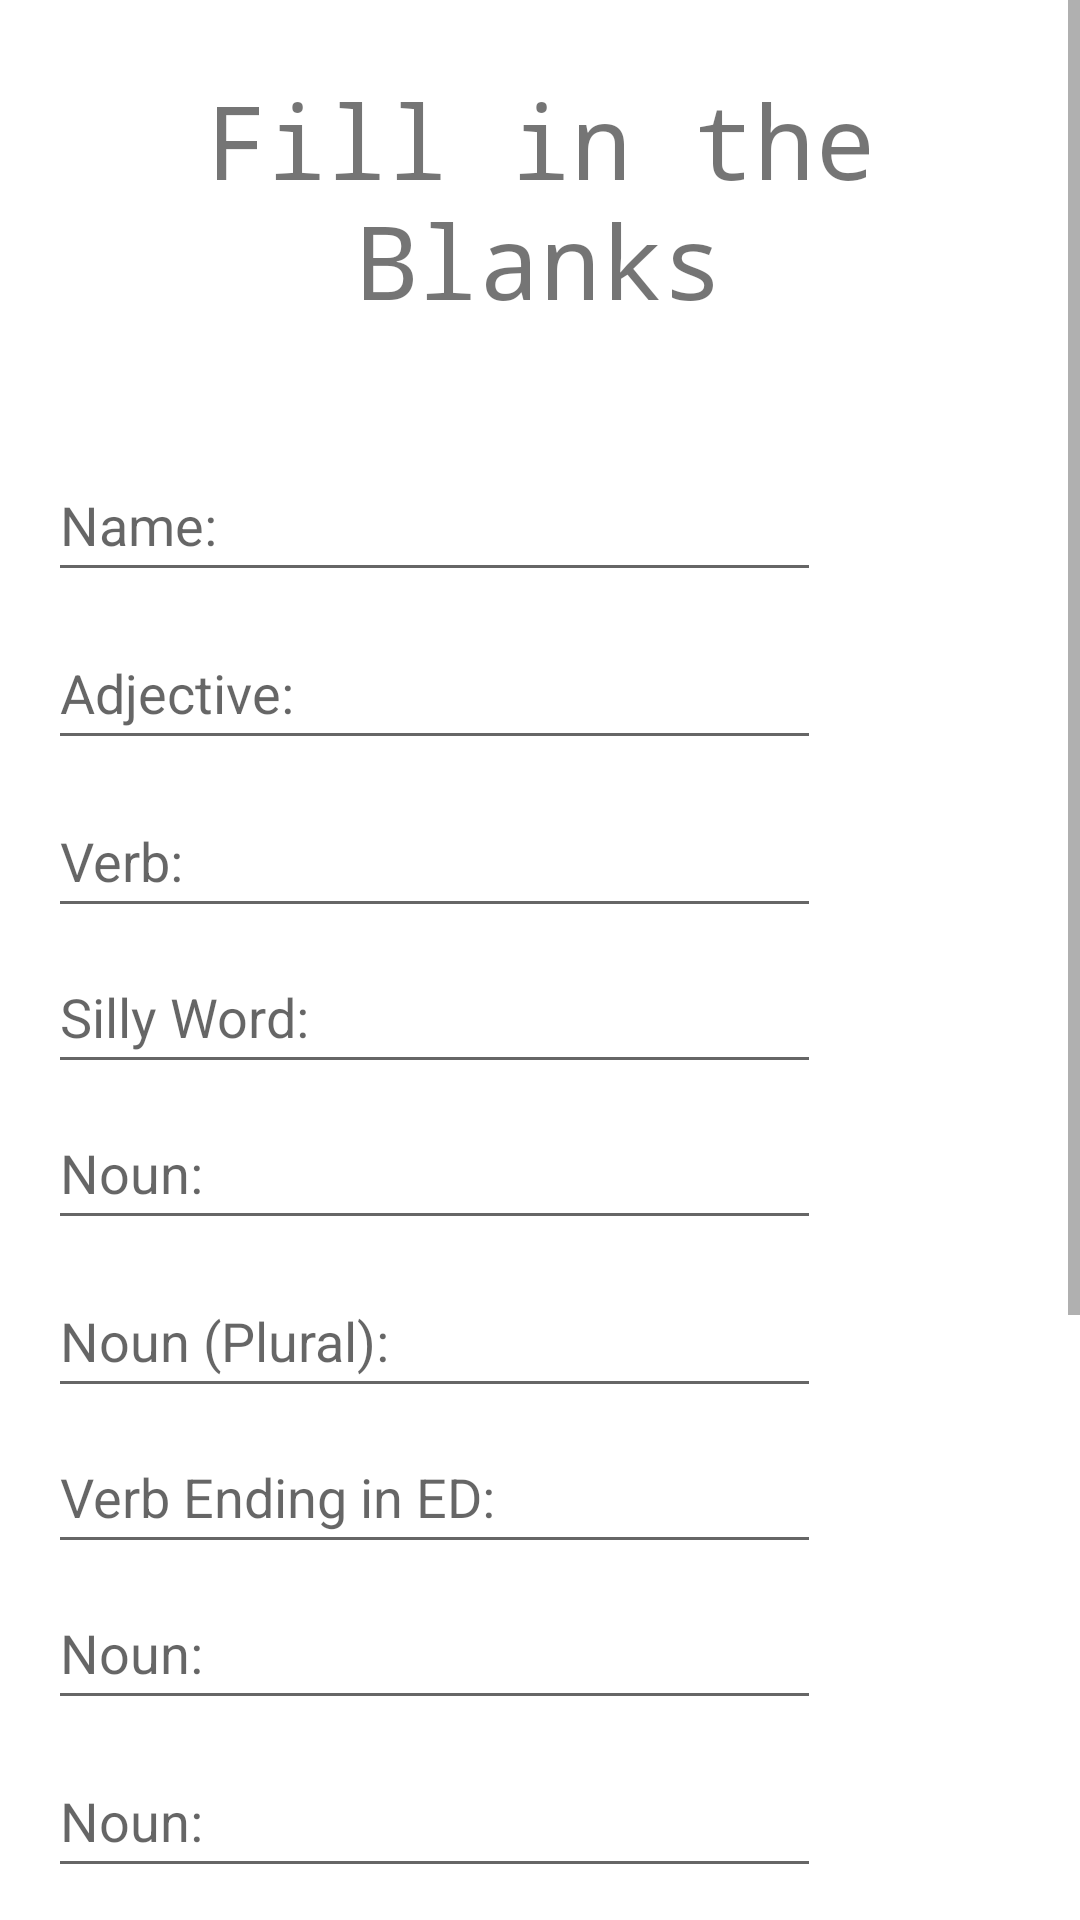

Layout XML and referenced resources for this Android screen:
<!-- AndroidManifest.xml: application theme Theme.MadLibs2022CS315 -->
<!-- res/layout/activity_main.xml -->
<?xml version="1.0" encoding="utf-8"?>
<androidx.constraintlayout.widget.ConstraintLayout xmlns:android="http://schemas.android.com/apk/res/android"
    xmlns:app="http://schemas.android.com/apk/res-auto"
    xmlns:tools="http://schemas.android.com/tools"
    android:layout_width="match_parent"
    android:layout_height="match_parent"
    tools:context=".MainActivity">

    <ScrollView
        android:layout_width="match_parent"
        android:layout_height="match_parent"
        tools:layout_editor_absoluteX="0dp"
        tools:layout_editor_absoluteY="41dp">

        <androidx.constraintlayout.widget.ConstraintLayout
            android:id="@+id/linearLayout"
            android:layout_width="match_parent"
            android:layout_height="wrap_content">

            <TextView
                android:id="@+id/textView5"
                android:layout_width="0dp"
                android:layout_height="wrap_content"
                android:layout_marginTop="24dp"
                android:layout_marginBottom="40dp"
                android:fontFamily="monospace"
                android:text="@string/instructions_text"
                android:textAlignment="center"
                android:textSize="34sp"
                app:layout_constraintBottom_toTopOf="@+id/editTextTextPersonName"
                app:layout_constraintEnd_toEndOf="parent"
                app:layout_constraintHorizontal_bias="0.0"
                app:layout_constraintStart_toStartOf="parent"
                app:layout_constraintTop_toTopOf="parent" />

            <EditText
                android:id="@+id/editTextTextPersonName"
                android:layout_width="0dp"
                android:layout_height="wrap_content"
                android:layout_marginBottom="8dp"
                android:ems="10"
                android:hint="@string/text_box_Name"
                android:inputType="textPersonName"
                android:minHeight="48dp"
                app:layout_constraintBottom_toTopOf="@+id/editTextTextPersonName2"
                app:layout_constraintEnd_toEndOf="@+id/editTextTextPersonName2"
                app:layout_constraintHorizontal_bias="0.0"
                app:layout_constraintStart_toStartOf="@+id/editTextTextPersonName2"
                app:layout_constraintTop_toBottomOf="@+id/textView5" />

            <EditText
                android:id="@+id/editTextTextPersonName2"
                android:layout_width="0dp"
                android:layout_height="wrap_content"
                android:layout_marginBottom="8dp"
                android:ems="10"
                android:hint="@string/text_box_Adjective"
                android:inputType="textPersonName"
                android:minHeight="48dp"
                app:layout_constraintBottom_toTopOf="@+id/editTextTextPersonName3"
                app:layout_constraintEnd_toEndOf="@+id/editTextTextPersonName3"
                app:layout_constraintStart_toStartOf="@+id/editTextTextPersonName3"
                app:layout_constraintTop_toBottomOf="@+id/editTextTextPersonName" />

            <EditText
                android:id="@+id/editTextTextPersonName3"
                android:layout_width="0dp"
                android:layout_height="wrap_content"
                android:layout_marginBottom="4dp"
                android:ems="10"
                android:hint="@string/text_box_Verb"
                android:inputType="textPersonName"
                android:minHeight="48dp"
                app:layout_constraintBottom_toTopOf="@+id/editTextTextPersonName4"
                app:layout_constraintEnd_toEndOf="@+id/editTextTextPersonName4"
                app:layout_constraintStart_toStartOf="@+id/editTextTextPersonName4"
                app:layout_constraintTop_toBottomOf="@+id/editTextTextPersonName2" />

            <EditText
                android:id="@+id/editTextTextPersonName4"
                android:layout_width="0dp"
                android:layout_height="wrap_content"
                android:layout_marginBottom="4dp"
                android:ems="10"
                android:hint="@string/text_box_Silly_Word"
                android:inputType="textPersonName"
                android:minHeight="48dp"
                app:layout_constraintBottom_toTopOf="@+id/editTextTextPersonName5"
                app:layout_constraintEnd_toEndOf="@+id/editTextTextPersonName5"
                app:layout_constraintStart_toStartOf="@+id/editTextTextPersonName5"
                app:layout_constraintTop_toBottomOf="@+id/editTextTextPersonName3" />

            <EditText
                android:id="@+id/editTextTextPersonName5"
                android:layout_width="0dp"
                android:layout_height="wrap_content"
                android:layout_marginBottom="8dp"
                android:ems="10"
                android:hint="@string/text_box_Noun"
                android:inputType="textPersonName"
                android:minHeight="48dp"
                app:layout_constraintBottom_toTopOf="@+id/editTextTextPersonName6"
                app:layout_constraintEnd_toEndOf="@+id/editTextTextPersonName6"
                app:layout_constraintStart_toStartOf="@+id/editTextTextPersonName6"
                app:layout_constraintTop_toBottomOf="@+id/editTextTextPersonName4" />

            <EditText
                android:id="@+id/editTextTextPersonName6"
                android:layout_width="0dp"
                android:layout_height="wrap_content"
                android:layout_marginBottom="4dp"
                android:ems="10"
                android:hint="@string/text_box_Noun_plural"
                android:inputType="textPersonName"
                android:minHeight="48dp"
                app:layout_constraintBottom_toTopOf="@+id/editTextTextPersonName7"
                app:layout_constraintEnd_toEndOf="@+id/editTextTextPersonName7"
                app:layout_constraintHorizontal_bias="1.0"
                app:layout_constraintStart_toStartOf="@+id/editTextTextPersonName7"
                app:layout_constraintTop_toBottomOf="@+id/editTextTextPersonName5" />

            <EditText
                android:id="@+id/editTextTextPersonName7"
                android:layout_width="0dp"
                android:layout_height="wrap_content"
                android:layout_marginBottom="4dp"
                android:ems="10"
                android:hint="@string/text_box_Verb_endingInED"
                android:inputType="textPersonName"
                android:minHeight="48dp"
                app:layout_constraintBottom_toTopOf="@+id/editTextTextPersonName9"
                app:layout_constraintEnd_toEndOf="@+id/editTextTextPersonName9"
                app:layout_constraintStart_toStartOf="@+id/editTextTextPersonName9"
                app:layout_constraintTop_toBottomOf="@+id/editTextTextPersonName6" />

            <EditText
                android:id="@+id/editTextTextPersonName9"
                android:layout_width="0dp"
                android:layout_height="wrap_content"
                android:layout_marginBottom="8dp"
                android:ems="10"
                android:hint="@string/text_box_Noun3"
                android:inputType="textPersonName"
                android:minHeight="48dp"
                app:layout_constraintBottom_toTopOf="@+id/editTextTextPersonName8"
                app:layout_constraintEnd_toEndOf="@+id/editTextTextPersonName8"
                app:layout_constraintStart_toStartOf="@+id/editTextTextPersonName8"
                app:layout_constraintTop_toBottomOf="@+id/editTextTextPersonName7" />

            <EditText
                android:id="@+id/editTextTextPersonName8"
                android:layout_width="0dp"
                android:layout_height="wrap_content"
                android:layout_marginBottom="8dp"
                android:ems="10"
                android:hint="@string/text_box_Noun2"
                android:inputType="textPersonName"
                android:minHeight="48dp"
                app:layout_constraintBottom_toTopOf="@+id/editTextTextPersonName10"
                app:layout_constraintEnd_toEndOf="@+id/editTextTextPersonName10"
                app:layout_constraintStart_toStartOf="@+id/editTextTextPersonName10"
                app:layout_constraintTop_toBottomOf="@+id/editTextTextPersonName9" />

            <EditText
                android:id="@+id/editTextTextPersonName10"
                android:layout_width="0dp"
                android:layout_height="wrap_content"
                android:layout_marginBottom="8dp"
                android:ems="10"
                android:hint="@string/text_box_Verb_endingInED2"
                android:inputType="textPersonName"
                android:minHeight="48dp"
                app:layout_constraintBottom_toTopOf="@+id/editTextTextPersonName11"
                app:layout_constraintEnd_toEndOf="@+id/editTextTextPersonName11"
                app:layout_constraintStart_toStartOf="@+id/editTextTextPersonName11"
                app:layout_constraintTop_toBottomOf="@+id/editTextTextPersonName8" />

            <EditText
                android:id="@+id/editTextTextPersonName11"
                android:layout_width="0dp"
                android:layout_height="wrap_content"
                android:layout_marginStart="16dp"
                android:layout_marginLeft="16dp"
                android:layout_marginEnd="21dp"
                android:layout_marginRight="21dp"
                android:layout_marginBottom="32dp"
                android:ems="10"
                android:hint="@string/text_box_Adjective2"
                android:inputType="textPersonName"
                android:minHeight="48dp"
                app:layout_constraintBottom_toTopOf="@+id/button"
                app:layout_constraintEnd_toEndOf="@+id/button"
                app:layout_constraintStart_toStartOf="parent"
                app:layout_constraintTop_toBottomOf="@+id/editTextTextPersonName10" />

            <Button
                android:id="@+id/button"
                android:layout_width="229dp"
                android:layout_height="wrap_content"
                android:layout_marginTop="24dp"
                android:layout_marginBottom="72dp"
                android:onClick="sendMessage"
                android:text="@string/finished_button"
                android:textSize="34sp"
                app:layout_constraintBottom_toBottomOf="parent"
                app:layout_constraintEnd_toEndOf="parent"
                app:layout_constraintStart_toStartOf="parent"
                app:layout_constraintTop_toBottomOf="@+id/editTextTextPersonName11" />
        </androidx.constraintlayout.widget.ConstraintLayout>
    </ScrollView>

</androidx.constraintlayout.widget.ConstraintLayout>
<!-- resources referenced by this layout -->
<resources>
  <string name="finished_button">MAD LIB!!</string>
  <string name="instructions_text">Fill in the Blanks</string>
  <string name="text_box_Adjective">Adjective:</string>
  <string name="text_box_Adjective2">Adjective:</string>
  <string name="text_box_Name">Name:</string>
  <string name="text_box_Noun">Noun:</string>
  <string name="text_box_Noun2">Noun:</string>
  <string name="text_box_Noun3">Noun:</string>
  <string name="text_box_Noun_plural">Noun (Plural):</string>
  <string name="text_box_Silly_Word">Silly Word:</string>
  <string name="text_box_Verb">Verb:</string>
  <string name="text_box_Verb_endingInED">Verb Ending in "ED":</string>
  <string name="text_box_Verb_endingInED2">Verb Ending in "ED":</string>
  <style name="Theme.MadLibs2022CS315" parent="Theme.MaterialComponents.DayNight.DarkActionBar">
          
          <item name="colorPrimary">@color/purple_500</item>
          <item name="colorPrimaryVariant">@color/purple_700</item>
          <item name="colorOnPrimary">@color/white</item>
          
          <item name="colorSecondary">@color/teal_200</item>
          <item name="colorSecondaryVariant">@color/teal_700</item>
          <item name="colorOnSecondary">@color/black</item>
          
          <item name="android:statusBarColor">?attr/colorPrimaryVariant</item>
          
      </style>
  <!-- not gathered from this repository: default colours our renderer supplied (Android Studio template values) -->
  <color name="purple_500">#FF6200EE</color>
  <color name="purple_700">#FF3700B3</color>
  <color name="teal_200">#FF03DAC5</color>
  <color name="teal_700">#FF018786</color>
  <color name="black">#FF000000</color>
  <color name="white">#FFFFFFFF</color>
</resources>
